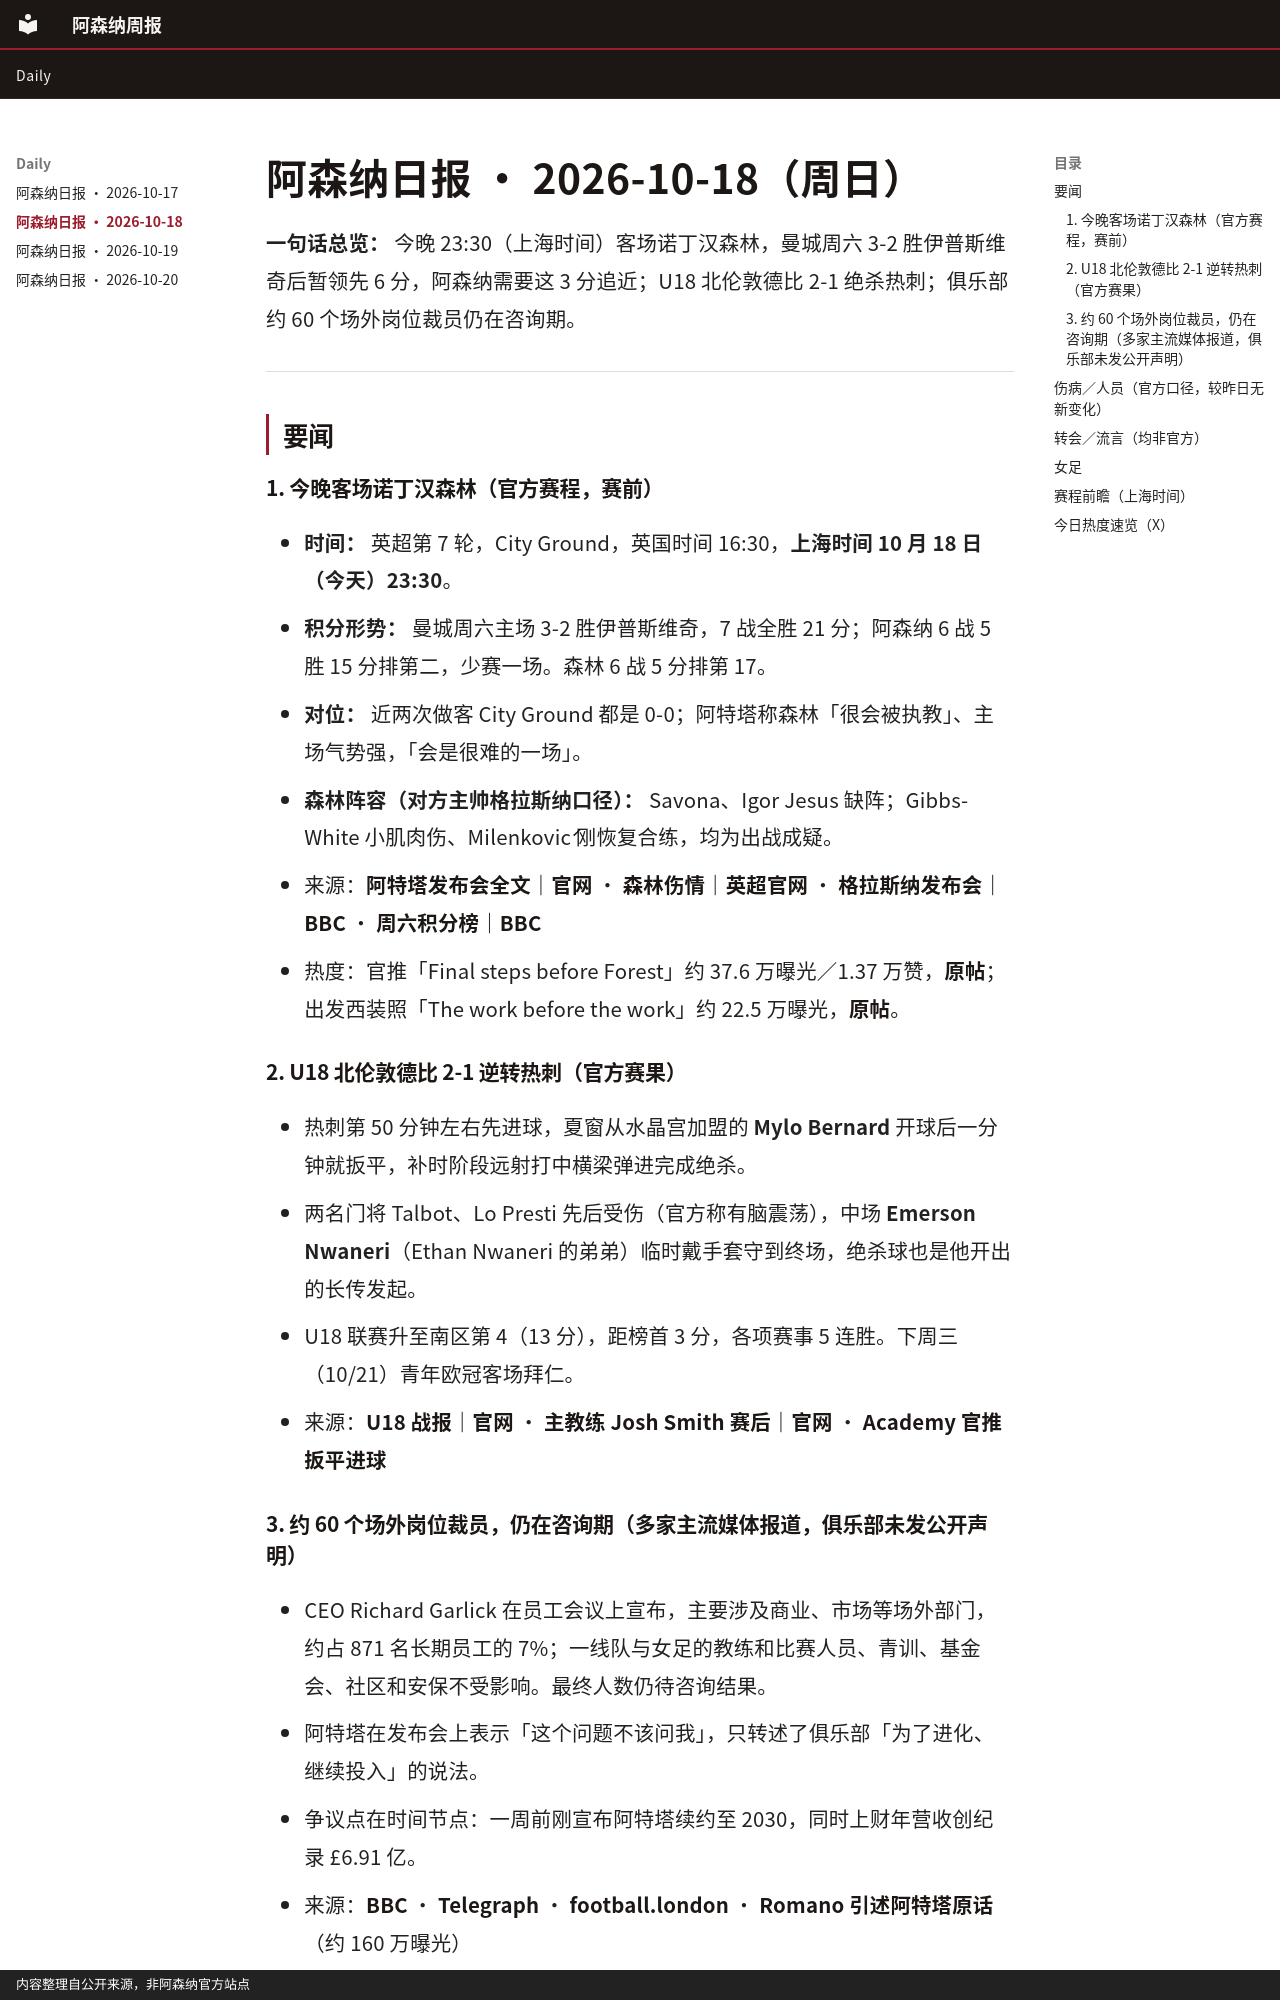

repository: negiii0729/arsenal-daily · page: Daily/2026-10-18-阿森纳日报/index.html · generator: mkdocs · copyright: 内容整理自公开来源，非阿森纳官方站点

---
title: 阿森纳日报 · 2026-10-18
date: 2026-10-18
---

# 阿森纳日报 · 2026-10-18（周日）

**一句话总览：** 今晚 23:30（上海时间）客场诺丁汉森林，曼城周六 3-2 胜伊普斯维奇后暂领先 6 分，阿森纳需要这 3 分追近；U18 北伦敦德比 2-1 绝杀热刺；俱乐部约 60 个场外岗位裁员仍在咨询期。

---

## 要闻

### 1. 今晚客场诺丁汉森林（官方赛程，赛前）
- **时间：** 英超第 7 轮，City Ground，英国时间 16:30，**上海时间 10 月 18 日（今天）23:30**。
- **积分形势：** 曼城周六主场 3-2 胜伊普斯维奇，7 战全胜 21 分；阿森纳 6 战 5 胜 15 分排第二，少赛一场。森林 6 战 5 分排第 17。
- **对位：** 近两次做客 City Ground 都是 0-0；阿特塔称森林「很会被执教」、主场气势强，「会是很难的一场」。
- **森林阵容（对方主帅格拉斯纳口径）：** Savona、Igor Jesus 缺阵；Gibbs-White 小肌肉伤、Milenković 刚恢复合练，均为出战成疑。
- 来源：[阿特塔发布会全文｜官网](https://www.arsenal.com/news/every-word-of-mikels-pre-forest-press-conference-aWTUm0n0Is21) · [森林伤情｜英超官网](https://www.premierleague.com/en/news/4737610) · [格拉斯纳发布会｜BBC](https://www.bbc.com/sport/football/articles/cmqxn291eq5ro) · [周六积分榜｜BBC](https://www.bbc.com/sport/football/live/c699z4pvxg5yt)
- 热度：官推「Final steps before Forest」约 37.6 万曝光／1.37 万赞，[原帖](https://x.com/Arsenal/status/2111487651870048709)；出发西装照「The work before the work」约 22.5 万曝光，[原帖](https://x.com/Arsenal/status/2111502750945014029)。

### 2. U18 北伦敦德比 2-1 逆转热刺（官方赛果）
- 热刺第 50 分钟左右先进球，夏窗从水晶宫加盟的 **Mylo Bernard** 开球后一分钟就扳平，补时阶段远射打中横梁弹进完成绝杀。
- 两名门将 Talbot、Lo Presti 先后受伤（官方称有脑震荡），中场 **Emerson Nwaneri**（Ethan Nwaneri 的弟弟）临时戴手套守到终场，绝杀球也是他开出的长传发起。
- U18 联赛升至南区第 4（13 分），距榜首 3 分，各项赛事 5 连胜。下周三（10/21）青年欧冠客场拜仁。
- 来源：[U18 战报｜官网](https://www.arsenal.com/news/u18s-report-arsenal-2-1-tottenham-hotspur-a6VPs8f80MTp) · [主教练 Josh Smith 赛后｜官网](https://www.arsenal.com/news/smith-proud-of-nld-performance-aS6tk0g8JS2M) · [Academy 官推扳平进球](https://x.com/ArsenalAcademy/status/2111408894287520125)
